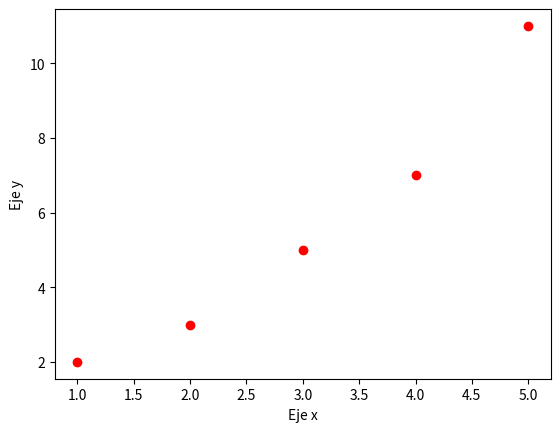

Reproduce this figure in Python.
import matplotlib.pyplot as plt
x =[1,2,3,4,5]
y =[2,3,5,7,11]
plt.scatter(x,y, color = "red")
plt.xlabel("Eje x")
plt.ylabel("Eje y")
plt.show()